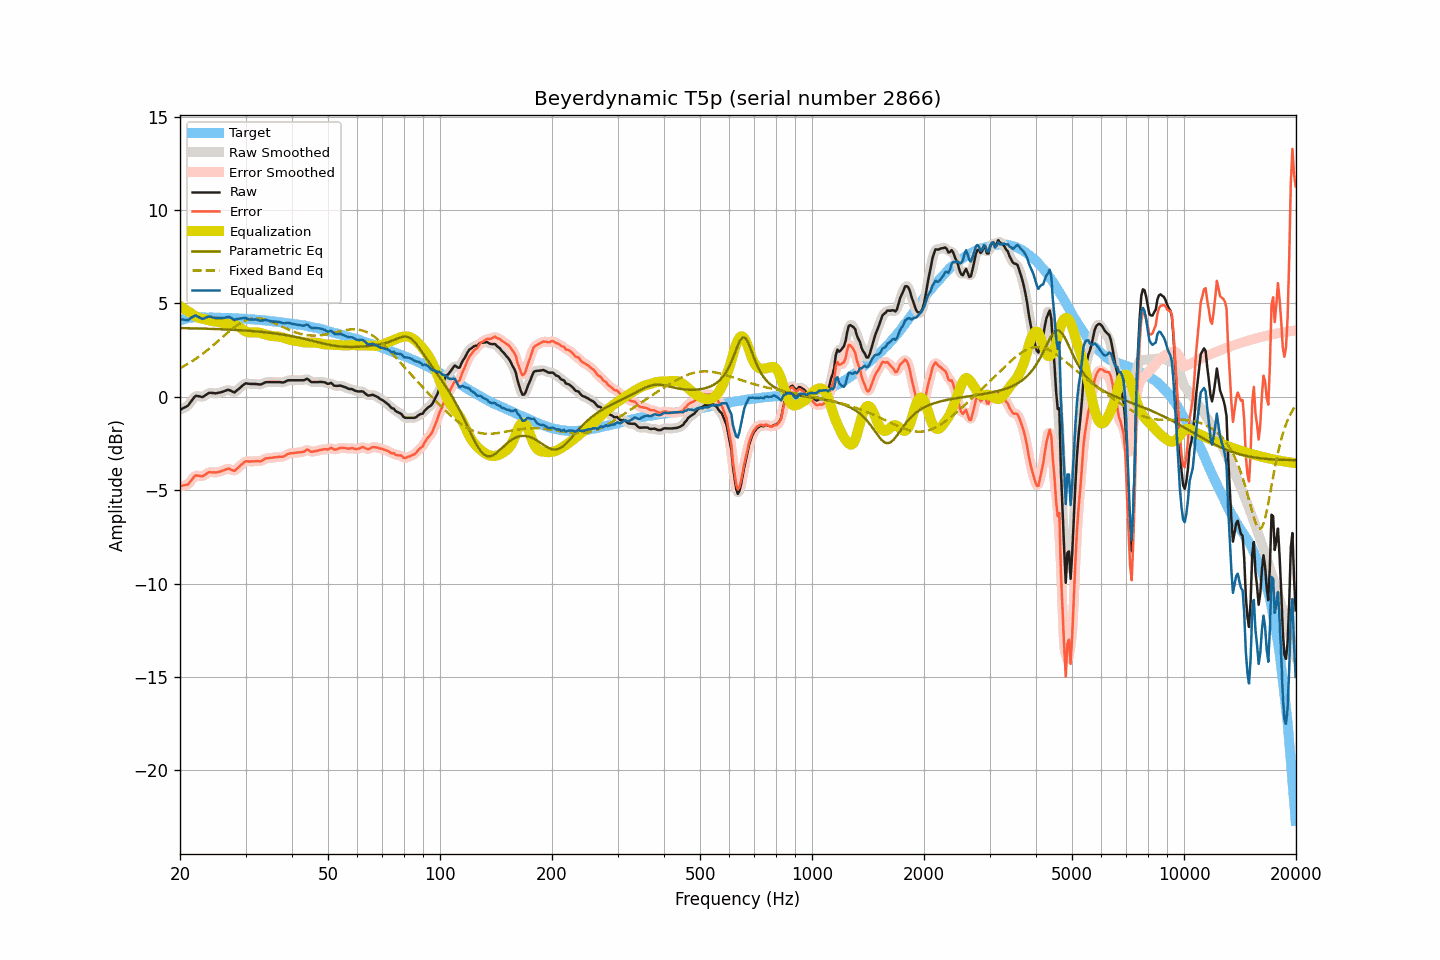

Data behind this chart, as committed beside it:
frequency, raw, smoothed, error, error_smoothed, equalization, parametric_eq, fixed_band_eq, equalized_raw, equalized_smoothed, target
20.00, -0.69, -0.69, -4.78, -4.77, 4.86, 3.68, 1.53, 4.17, 4.18, 4.08
20.20, -0.65, -0.66, -4.77, -4.77, 4.80, 3.68, 1.58, 4.15, 4.14, 4.11
20.40, -0.60, -0.62, -4.75, -4.76, 4.74, 3.68, 1.62, 4.14, 4.12, 4.14
20.61, -0.57, -0.57, -4.73, -4.74, 4.68, 3.68, 1.67, 4.12, 4.11, 4.16
20.81, -0.52, -0.52, -4.72, -4.72, 4.63, 3.67, 1.72, 4.10, 4.10, 4.19
21.02, -0.47, -0.45, -4.70, -4.67, 4.57, 3.67, 1.77, 4.10, 4.12, 4.22
21.23, -0.35, -0.36, -4.58, -4.59, 4.52, 3.67, 1.82, 4.17, 4.16, 4.23
21.44, -0.23, -0.24, -4.47, -4.48, 4.47, 3.67, 1.88, 4.24, 4.23, 4.24
21.66, -0.13, -0.11, -4.38, -4.36, 4.40, 3.67, 1.93, 4.27, 4.29, 4.25
21.87, -0.00, -0.02, -4.25, -4.27, 4.34, 3.66, 1.99, 4.34, 4.32, 4.25
22.09, 0.06, 0.03, -4.20, -4.22, 4.29, 3.66, 2.05, 4.35, 4.33, 4.26
22.31, 0.04, 0.05, -4.22, -4.21, 4.25, 3.66, 2.11, 4.29, 4.30, 4.26
22.54, 0.03, 0.02, -4.23, -4.23, 4.22, 3.66, 2.17, 4.25, 4.25, 4.26
22.76, 0.01, 0.00, -4.25, -4.25, 4.20, 3.65, 2.23, 4.20, 4.20, 4.26
22.99, -0.01, 0.01, -4.26, -4.24, 4.18, 3.65, 2.29, 4.17, 4.19, 4.25
23.22, 0.04, 0.04, -4.21, -4.21, 4.16, 3.65, 2.36, 4.20, 4.20, 4.25
23.45, 0.10, 0.09, -4.15, -4.15, 4.14, 3.65, 2.43, 4.24, 4.24, 4.24
23.69, 0.15, 0.16, -4.09, -4.09, 4.12, 3.64, 2.50, 4.28, 4.28, 4.24
23.92, 0.21, 0.20, -4.04, -4.05, 4.10, 3.64, 2.57, 4.30, 4.29, 4.24
24.16, 0.22, 0.21, -4.04, -4.04, 4.07, 3.64, 2.64, 4.29, 4.28, 4.25
24.40, 0.21, 0.21, -4.05, -4.04, 4.05, 3.64, 2.71, 4.26, 4.26, 4.25
24.65, 0.20, 0.20, -4.04, -4.05, 4.04, 3.63, 2.78, 4.23, 4.23, 4.24
24.89, 0.19, 0.19, -4.05, -4.05, 4.03, 3.63, 2.86, 4.21, 4.22, 4.24
25.14, 0.20, 0.20, -4.04, -4.04, 4.02, 3.63, 2.93, 4.22, 4.22, 4.24
25.39, 0.22, 0.21, -4.02, -4.02, 4.01, 3.62, 3.01, 4.22, 4.22, 4.24
25.65, 0.24, 0.23, -4.00, -4.00, 3.98, 3.62, 3.09, 4.22, 4.22, 4.24
25.91, 0.26, 0.26, -3.97, -3.97, 3.96, 3.62, 3.16, 4.21, 4.22, 4.23
26.16, 0.29, 0.28, -3.94, -3.94, 3.94, 3.61, 3.24, 4.22, 4.22, 4.22
26.43, 0.32, 0.32, -3.91, -3.90, 3.92, 3.61, 3.31, 4.24, 4.24, 4.22
26.69, 0.35, 0.35, -3.88, -3.87, 3.91, 3.60, 3.39, 4.26, 4.26, 4.22
26.96, 0.38, 0.36, -3.85, -3.86, 3.91, 3.60, 3.46, 4.29, 4.27, 4.22
27.23, 0.35, 0.34, -3.87, -3.87, 3.91, 3.60, 3.53, 4.26, 4.26, 4.22
27.50, 0.31, 0.30, -3.91, -3.91, 3.91, 3.59, 3.60, 4.21, 4.21, 4.22
27.77, 0.27, 0.27, -3.94, -3.94, 3.90, 3.59, 3.67, 4.16, 4.16, 4.21
28.05, 0.24, 0.27, -3.97, -3.94, 3.88, 3.58, 3.74, 4.11, 4.14, 4.20
28.33, 0.32, 0.31, -3.88, -3.89, 3.84, 3.58, 3.80, 4.16, 4.15, 4.19
28.62, 0.38, 0.38, -3.81, -3.82, 3.79, 3.57, 3.86, 4.18, 4.17, 4.19
28.90, 0.46, 0.46, -3.73, -3.73, 3.73, 3.57, 3.91, 4.19, 4.19, 4.19
29.19, 0.54, 0.53, -3.64, -3.65, 3.67, 3.56, 3.97, 4.20, 4.20, 4.18
29.48, 0.61, 0.61, -3.58, -3.57, 3.60, 3.56, 4.01, 4.21, 4.21, 4.19
29.78, 0.67, 0.67, -3.50, -3.50, 3.54, 3.55, 4.06, 4.22, 4.22, 4.18
30.08, 0.72, 0.71, -3.45, -3.47, 3.50, 3.55, 4.09, 4.22, 4.20, 4.17
30.38, 0.71, 0.71, -3.46, -3.45, 3.47, 3.54, 4.13, 4.17, 4.18, 4.16
30.68, 0.70, 0.70, -3.46, -3.46, 3.45, 3.53, 4.15, 4.15, 4.15, 4.16
30.99, 0.69, 0.69, -3.46, -3.46, 3.45, 3.53, 4.17, 4.13, 4.13, 4.15
31.30, 0.69, 0.69, -3.46, -3.46, 3.45, 3.52, 4.19, 4.13, 4.13, 4.15
31.61, 0.69, 0.69, -3.46, -3.45, 3.45, 3.51, 4.20, 4.14, 4.14, 4.14
31.93, 0.69, 0.68, -3.45, -3.45, 3.46, 3.50, 4.21, 4.14, 4.14, 4.13
32.24, 0.68, 0.67, -3.44, -3.45, 3.45, 3.50, 4.21, 4.12, 4.12, 4.12
32.57, 0.67, 0.66, -3.45, -3.45, 3.44, 3.49, 4.20, 4.10, 4.10, 4.12
32.89, 0.66, 0.67, -3.46, -3.44, 3.42, 3.48, 4.19, 4.07, 4.08, 4.11
33.22, 0.69, 0.69, -3.41, -3.41, 3.39, 3.47, 4.18, 4.08, 4.08, 4.10
33.55, 0.73, 0.73, -3.37, -3.37, 3.37, 3.46, 4.16, 4.09, 4.10, 4.10
33.89, 0.78, 0.76, -3.31, -3.32, 3.34, 3.45, 4.13, 4.12, 4.11, 4.08
34.23, 0.79, 0.78, -3.30, -3.29, 3.32, 3.45, 4.11, 4.10, 4.10, 4.08
34.57, 0.79, 0.79, -3.28, -3.28, 3.29, 3.44, 4.08, 4.08, 4.08, 4.07
34.92, 0.79, 0.79, -3.27, -3.27, 3.27, 3.43, 4.05, 4.06, 4.06, 4.06
35.27, 0.79, 0.79, -3.27, -3.26, 3.26, 3.41, 4.01, 4.04, 4.04, 4.05
35.62, 0.79, 0.79, -3.25, -3.25, 3.25, 3.40, 3.97, 4.03, 4.03, 4.04
35.97, 0.79, 0.79, -3.24, -3.24, 3.24, 3.39, 3.93, 4.03, 4.03, 4.02
... 635 more rows
